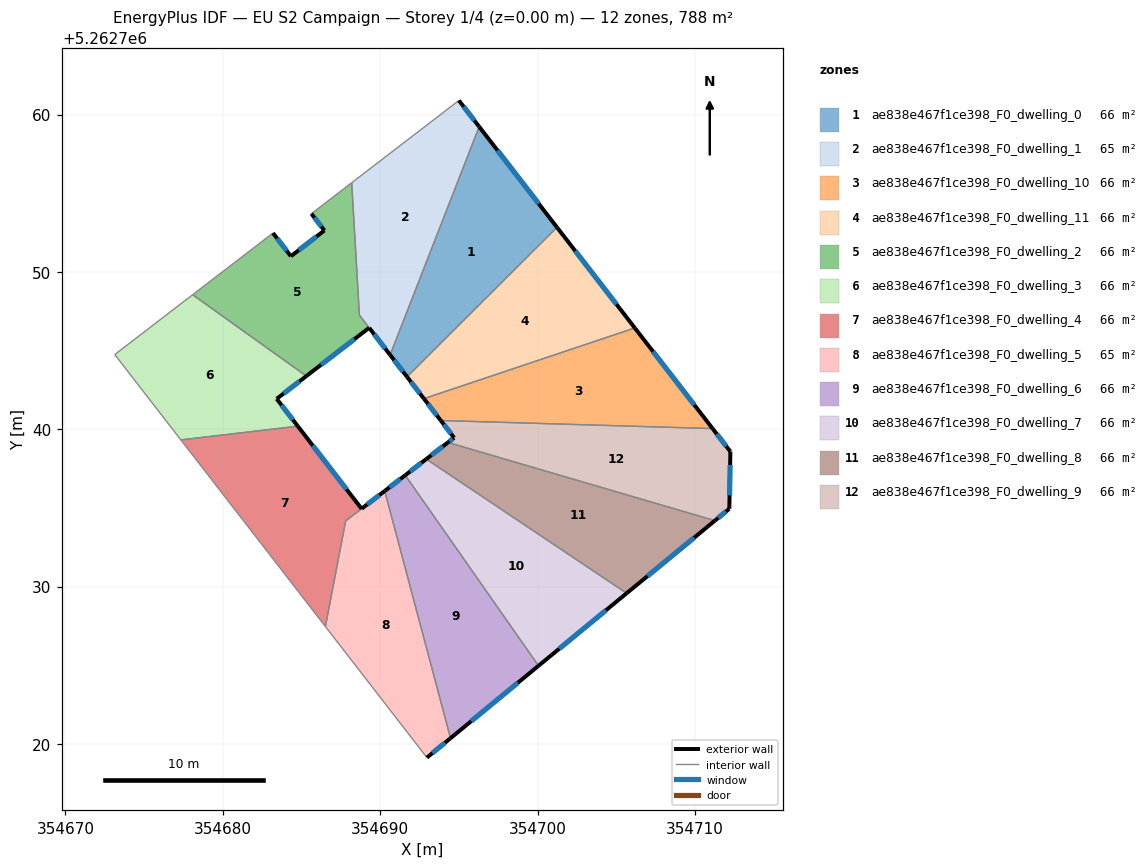
=== STOREY PLAN SPEC (per zone: floor XY polygon, exterior-wall plan segments, windows/doors) ===
zone 1: ae838e467f1ce398_F0_dwelling_0  (65.7 m²)
  floor: (354696.29, 5262759.22) (354701.24, 5262752.83) (354691.71, 5262743.33) (354690.63, 5262744.72)
  exterior wall: (354690.63, 5262744.72) – (354691.71, 5262743.33)  [1.8 m]
    window: (354690.89, 5262744.40) – (354691.46, 5262743.66)  [1.5 m²]
  exterior wall: (354701.24, 5262752.83) – (354696.29, 5262759.22)  [8.1 m]
    window: (354700.08, 5262754.33) – (354697.45, 5262757.72)  [6.8 m²]
  interior walls: 2
zone 2: ae838e467f1ce398_F0_dwelling_1  (65.3 m²)
  floor: (354695.00, 5262760.89) (354696.29, 5262759.22) (354690.63, 5262744.72) (354688.68, 5262747.25) (354688.19, 5262755.66)
  exterior wall: (354696.29, 5262759.22) – (354695.00, 5262760.89)  [2.1 m]
    window: (354695.99, 5262759.62) – (354695.31, 5262760.50)  [1.8 m²]
  exterior wall: (354689.31, 5262746.44) – (354690.63, 5262744.72)  [2.2 m]
    window: (354689.62, 5262746.04) – (354690.32, 5262745.13)  [1.8 m²]
  interior walls: 4
zone 3: ae838e467f1ce398_F0_dwelling_10  (65.7 m²)
  floor: (354706.18, 5262746.44) (354711.13, 5262740.04) (354693.85, 5262740.55) (354692.78, 5262741.94)
  exterior wall: (354692.78, 5262741.94) – (354693.85, 5262740.55)  [1.8 m]
    window: (354693.03, 5262741.62) – (354693.60, 5262740.88)  [1.5 m²]
  exterior wall: (354711.13, 5262740.04) – (354706.18, 5262746.44)  [8.1 m]
    window: (354709.97, 5262741.54) – (354707.34, 5262744.93)  [6.8 m²]
  interior walls: 2
zone 4: ae838e467f1ce398_F0_dwelling_11  (65.7 m²)
  floor: (354701.24, 5262752.83) (354706.18, 5262746.44) (354692.78, 5262741.94) (354691.71, 5262743.33)
  exterior wall: (354691.71, 5262743.33) – (354692.78, 5262741.94)  [1.8 m]
    window: (354691.96, 5262743.01) – (354692.53, 5262742.27)  [1.5 m²]
  exterior wall: (354706.18, 5262746.44) – (354701.24, 5262752.83)  [8.1 m]
    window: (354705.02, 5262747.94) – (354702.40, 5262751.33)  [6.8 m²]
  interior walls: 2
zone 5: ae838e467f1ce398_F0_dwelling_2  (66.0 m²)
  floor: (354688.19, 5262755.66) (354688.68, 5262747.25) (354689.30, 5262746.45) (354685.31, 5262743.38) (354678.08, 5262748.55) (354683.19, 5262752.47) (354684.33, 5262750.99) (354686.46, 5262752.63) (354685.63, 5262753.70)
  exterior wall: (354684.33, 5262750.99) – (354683.19, 5262752.47)  [1.9 m]
    window: (354684.06, 5262751.34) – (354683.46, 5262752.12)  [1.6 m²]
  exterior wall: (354686.46, 5262752.63) – (354684.33, 5262750.99)  [2.7 m]
    window: (354685.96, 5262752.25) – (354684.83, 5262751.38)  [2.3 m²]
  exterior wall: (354685.63, 5262753.70) – (354686.46, 5262752.63)  [1.3 m]
    window: (354685.83, 5262753.45) – (354686.26, 5262752.88)  [1.1 m²]
  exterior wall: (354685.31, 5262743.38) – (354689.30, 5262746.45)  [5.0 m]
    window: (354686.25, 5262744.10) – (354688.37, 5262745.73)  [4.2 m²]
  interior walls: 5
zone 6: ae838e467f1ce398_F0_dwelling_3  (65.7 m²)
  floor: (354685.31, 5262743.38) (354683.43, 5262741.93) (354684.77, 5262740.19) (354677.34, 5262739.32) (354673.14, 5262744.75) (354678.09, 5262748.55)
  exterior wall: (354683.43, 5262741.93) – (354685.31, 5262743.38)  [2.4 m]
    window: (354683.87, 5262742.27) – (354684.87, 5262743.04)  [2.0 m²]
  exterior wall: (354684.77, 5262740.19) – (354683.43, 5262741.93)  [2.2 m]
    window: (354684.45, 5262740.60) – (354683.74, 5262741.52)  [1.9 m²]
  interior walls: 4
zone 7: ae838e467f1ce398_F0_dwelling_4  (66.4 m²)
  floor: (354684.77, 5262740.19) (354688.82, 5262734.95) (354687.81, 5262734.17) (354686.52, 5262727.46) (354677.33, 5262739.32)
  exterior wall: (354688.82, 5262734.95) – (354684.77, 5262740.19)  [6.6 m]
    window: (354687.87, 5262736.18) – (354685.72, 5262738.96)  [5.6 m²]
  interior walls: 4
zone 8: ae838e467f1ce398_F0_dwelling_5  (64.9 m²)
  floor: (354690.29, 5262736.08) (354694.47, 5262720.37) (354692.97, 5262719.13) (354686.52, 5262727.46) (354687.81, 5262734.17)
  exterior wall: (354690.29, 5262736.08) – (354688.83, 5262734.95)  [1.8 m]
    window: (354689.95, 5262735.81) – (354689.17, 5262735.21)  [1.6 m²]
  exterior wall: (354692.97, 5262719.13) – (354694.47, 5262720.37)  [1.9 m]
    window: (354693.32, 5262719.42) – (354694.12, 5262720.08)  [1.6 m²]
  interior walls: 4
zone 9: ae838e467f1ce398_F0_dwelling_6  (65.7 m²)
  floor: (354691.59, 5262737.08) (354700.06, 5262724.97) (354694.47, 5262720.37) (354690.29, 5262736.08)
  exterior wall: (354691.59, 5262737.08) – (354690.29, 5262736.08)  [1.6 m]
    window: (354691.29, 5262736.84) – (354690.60, 5262736.31)  [1.4 m²]
  exterior wall: (354694.47, 5262720.37) – (354700.06, 5262724.97)  [7.2 m]
    window: (354695.79, 5262721.45) – (354698.75, 5262723.89)  [6.1 m²]
  interior walls: 2
zone 10: ae838e467f1ce398_F0_dwelling_7  (65.7 m²)
  floor: (354705.66, 5262729.58) (354700.06, 5262724.97) (354691.59, 5262737.08) (354692.93, 5262738.10)
  exterior wall: (354692.93, 5262738.10) – (354691.59, 5262737.08)  [1.7 m]
    window: (354692.62, 5262737.86) – (354691.91, 5262737.32)  [1.4 m²]
  exterior wall: (354700.06, 5262724.97) – (354705.66, 5262729.58)  [7.3 m]
    window: (354701.38, 5262726.05) – (354704.35, 5262728.49)  [6.1 m²]
  interior walls: 2
zone 11: ae838e467f1ce398_F0_dwelling_8  (65.7 m²)
  floor: (354711.27, 5262734.19) (354705.66, 5262729.58) (354692.93, 5262738.10) (354694.31, 5262739.16)
  exterior wall: (354694.31, 5262739.16) – (354692.93, 5262738.10)  [1.7 m]
    window: (354693.98, 5262738.91) – (354693.25, 5262738.35)  [1.5 m²]
  exterior wall: (354705.66, 5262729.58) – (354711.27, 5262734.19)  [7.3 m]
    window: (354706.98, 5262730.66) – (354709.96, 5262733.11)  [6.1 m²]
  interior walls: 2
zone 12: ae838e467f1ce398_F0_dwelling_9  (65.7 m²)
  floor: (354711.13, 5262740.04) (354712.26, 5262738.58) (354712.19, 5262734.95) (354711.27, 5262734.19) (354694.31, 5262739.16) (354694.70, 5262739.46) (354693.85, 5262740.55)
  exterior wall: (354711.27, 5262734.19) – (354712.19, 5262734.95)  [1.2 m]
    window: (354711.49, 5262734.37) – (354711.97, 5262734.77)  [1.0 m²]
  exterior wall: (354694.70, 5262739.46) – (354694.31, 5262739.16)  [0.5 m]
    window: (354694.61, 5262739.39) – (354694.40, 5262739.23)  [0.4 m²]
  exterior wall: (354693.85, 5262740.55) – (354694.70, 5262739.46)  [1.4 m]
    window: (354694.05, 5262740.30) – (354694.50, 5262739.72)  [1.2 m²]
  exterior wall: (354712.26, 5262738.58) – (354711.13, 5262740.04)  [1.8 m]
    window: (354711.99, 5262738.92) – (354711.39, 5262739.70)  [1.6 m²]
  exterior wall: (354712.19, 5262734.95) – (354712.26, 5262738.58)  [3.6 m]
    window: (354712.20, 5262735.80) – (354712.24, 5262737.73)  [3.1 m²]
  interior walls: 2

=== DERIVED (storey summary) ===
Building: EU S2 Campaign
Storey: 1 of 4  (floor level z = 0.00 m)
Storey gross floor area: 788.0 m²
Zones on this storey: 12
  - ae838e467f1ce398_F0_dwelling_0: floor 65.7 m²; exterior wall 9.8 m (29.5 m²); 2 window(s) 8.3 m²; WWR 28.1%
  - ae838e467f1ce398_F0_dwelling_1: floor 65.3 m²; exterior wall 4.3 m (12.8 m²); 2 window(s) 3.6 m²; WWR 28.1%
  - ae838e467f1ce398_F0_dwelling_10: floor 65.7 m²; exterior wall 9.8 m (29.5 m²); 2 window(s) 8.3 m²; WWR 28.1%
  - ae838e467f1ce398_F0_dwelling_11: floor 65.7 m²; exterior wall 9.8 m (29.5 m²); 2 window(s) 8.3 m²; WWR 28.1%
  - ae838e467f1ce398_F0_dwelling_2: floor 66.0 m²; exterior wall 10.9 m (32.8 m²); 4 window(s) 9.2 m²; WWR 28.1%
  - ae838e467f1ce398_F0_dwelling_3: floor 65.7 m²; exterior wall 4.6 m (13.7 m²); 2 window(s) 3.9 m²; WWR 28.1%
  - ae838e467f1ce398_F0_dwelling_4: floor 66.4 m²; exterior wall 6.6 m (19.9 m²); 1 window(s) 5.6 m²; WWR 28.1%
  - ae838e467f1ce398_F0_dwelling_5: floor 64.9 m²; exterior wall 3.8 m (11.4 m²); 2 window(s) 3.2 m²; WWR 28.1%
  - ae838e467f1ce398_F0_dwelling_6: floor 65.7 m²; exterior wall 8.9 m (26.7 m²); 2 window(s) 7.5 m²; WWR 28.1%
  - ae838e467f1ce398_F0_dwelling_7: floor 65.7 m²; exterior wall 8.9 m (26.8 m²); 2 window(s) 7.5 m²; WWR 28.1%
  - ae838e467f1ce398_F0_dwelling_8: floor 65.7 m²; exterior wall 9.0 m (27.0 m²); 2 window(s) 7.6 m²; WWR 28.1%
  - ae838e467f1ce398_F0_dwelling_9: floor 65.7 m²; exterior wall 8.5 m (25.6 m²); 5 window(s) 7.2 m²; WWR 28.1%
Zone adjacency (shared interzone walls):
  - ae838e467f1ce398_F0_dwelling_0 ↔ ae838e467f1ce398_F0_dwelling_1
  - ae838e467f1ce398_F0_dwelling_0 ↔ ae838e467f1ce398_F0_dwelling_11
  - ae838e467f1ce398_F0_dwelling_1 ↔ ae838e467f1ce398_F0_dwelling_2
  - ae838e467f1ce398_F0_dwelling_10 ↔ ae838e467f1ce398_F0_dwelling_11
  - ae838e467f1ce398_F0_dwelling_10 ↔ ae838e467f1ce398_F0_dwelling_9
  - ae838e467f1ce398_F0_dwelling_2 ↔ ae838e467f1ce398_F0_dwelling_3
  - ae838e467f1ce398_F0_dwelling_3 ↔ ae838e467f1ce398_F0_dwelling_4
  - ae838e467f1ce398_F0_dwelling_4 ↔ ae838e467f1ce398_F0_dwelling_5
  - ae838e467f1ce398_F0_dwelling_5 ↔ ae838e467f1ce398_F0_dwelling_6
  - ae838e467f1ce398_F0_dwelling_6 ↔ ae838e467f1ce398_F0_dwelling_7
  - ae838e467f1ce398_F0_dwelling_7 ↔ ae838e467f1ce398_F0_dwelling_8
  - ae838e467f1ce398_F0_dwelling_8 ↔ ae838e467f1ce398_F0_dwelling_9